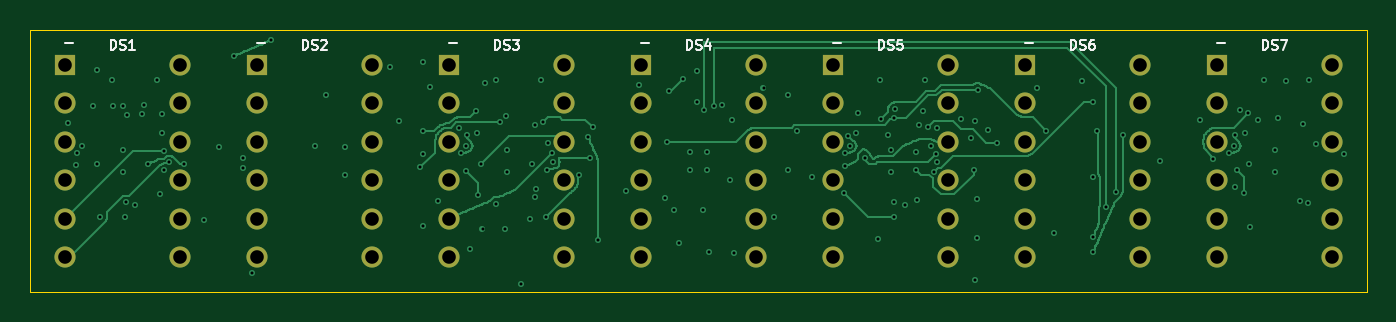
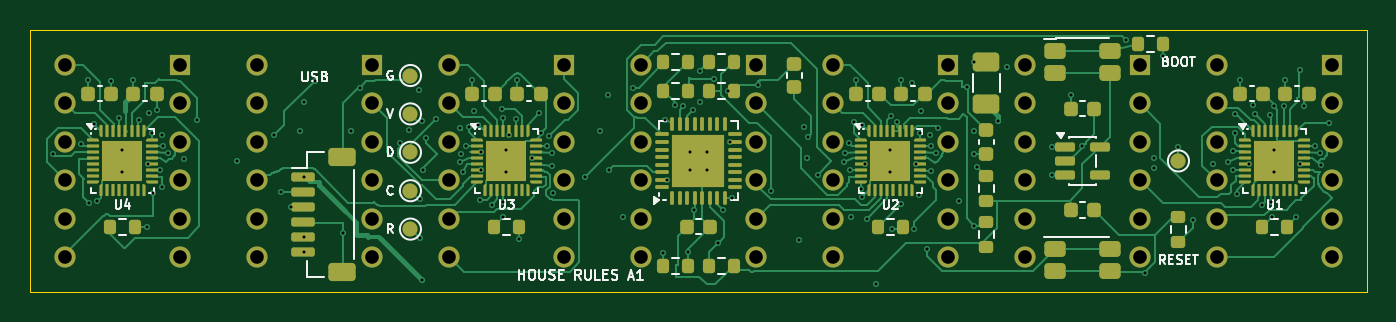
Circuit board: 9 layer files. Board 88.4 x 17.3 mm.
- bottom_copper: house-rules-main-B_Cu.gbl (74396 bytes)
- bottom_mask: house-rules-main-B_Mask.gbs (14270 bytes)
- bottom_silk: house-rules-main-B_Silkscreen.gbo (39439 bytes)
- outline: house-rules-main-Edge_Cuts.gm1 (566 bytes)
- top_copper: house-rules-main-F_Cu.gtl (40705 bytes)
- top_mask: house-rules-main-F_Mask.gts (2657 bytes)
- top_silk: house-rules-main-F_Silkscreen.gto (15862 bytes)
- drill: house-rules-main-NPTH.drl (264 bytes)
- drill: house-rules-main-PTH.drl (4081 bytes)

=== bottom_copper: house-rules-main-B_Cu.gbl (74396 bytes, source omitted) ===
=== bottom_mask: house-rules-main-B_Mask.gbs (14270 bytes, source omitted) ===
=== bottom_silk: house-rules-main-B_Silkscreen.gbo (39439 bytes, source omitted) ===
=== outline: house-rules-main-Edge_Cuts.gm1 ===
%TF.GenerationSoftware,KiCad,Pcbnew,10.0.7*%
%TF.CreationDate,2026-10-29T14:06:43+00:00*%
%TF.ProjectId,house-rules-main,686f7573-652d-4727-956c-65732d6d6169,rev?*%
%TF.SameCoordinates,Original*%
%TF.FileFunction,Profile,NP*%
%FSLAX46Y46*%
G04 Gerber Fmt 4.6, Leading zero omitted, Abs format (unit mm)*
G04 Created by KiCad (PCBNEW 10.0.7) date 2026-10-29 14:06:43*
%MOMM*%
%LPD*%
G01*
G04 APERTURE LIST*
%TA.AperFunction,Profile*%
%ADD10C,0.050000*%
%TD*%
G04 APERTURE END LIST*
D10*
X0Y0D02*
X88400000Y0D01*
X88400000Y-17300000D01*
X0Y-17300000D01*
X0Y0D01*
M02*

=== top_copper: house-rules-main-F_Cu.gtl (40705 bytes, source omitted) ===
=== top_mask: house-rules-main-F_Mask.gts ===
%TF.GenerationSoftware,KiCad,Pcbnew,10.0.7*%
%TF.CreationDate,2026-10-29T14:06:43+00:00*%
%TF.ProjectId,house-rules-main,686f7573-652d-4727-956c-65732d6d6169,rev?*%
%TF.SameCoordinates,Original*%
%TF.FileFunction,Soldermask,Top*%
%TF.FilePolarity,Negative*%
%FSLAX46Y46*%
G04 Gerber Fmt 4.6, Leading zero omitted, Abs format (unit mm)*
G04 Created by KiCad (PCBNEW 10.0.7) date 2026-10-29 14:06:43*
%MOMM*%
%LPD*%
G01*
G04 APERTURE LIST*
%ADD10R,1.400000X1.400000*%
%ADD11C,1.400000*%
G04 APERTURE END LIST*
D10*
%TO.C,DS2*%
X14990000Y-2300000D03*
D11*
X14990000Y-4840001D03*
X14990000Y-7380001D03*
X14990000Y-9920000D03*
X14990000Y-12460000D03*
X14990000Y-15000000D03*
X22610000Y-15000000D03*
X22610000Y-12460000D03*
X22610000Y-9920000D03*
X22610000Y-7380001D03*
X22610000Y-4840001D03*
X22610000Y-2300000D03*
%TD*%
D10*
%TO.C,DS3*%
X27690000Y-2300000D03*
D11*
X27690000Y-4840001D03*
X27690000Y-7380001D03*
X27690000Y-9920000D03*
X27690000Y-12460000D03*
X27690000Y-15000000D03*
X35310000Y-15000000D03*
X35310000Y-12460000D03*
X35310000Y-9920000D03*
X35310000Y-7380001D03*
X35310000Y-4840001D03*
X35310000Y-2300000D03*
%TD*%
D10*
%TO.C,DS7*%
X78490000Y-2300000D03*
D11*
X78490000Y-4840001D03*
X78490000Y-7380001D03*
X78490000Y-9920000D03*
X78490000Y-12460000D03*
X78490000Y-15000000D03*
X86110000Y-15000000D03*
X86110000Y-12460000D03*
X86110000Y-9920000D03*
X86110000Y-7380001D03*
X86110000Y-4840001D03*
X86110000Y-2300000D03*
%TD*%
D10*
%TO.C,DS4*%
X40390000Y-2300000D03*
D11*
X40390000Y-4840001D03*
X40390000Y-7380001D03*
X40390000Y-9920000D03*
X40390000Y-12460000D03*
X40390000Y-15000000D03*
X48010000Y-15000000D03*
X48010000Y-12460000D03*
X48010000Y-9920000D03*
X48010000Y-7380001D03*
X48010000Y-4840001D03*
X48010000Y-2300000D03*
%TD*%
D10*
%TO.C,DS6*%
X65790000Y-2300000D03*
D11*
X65790000Y-4840001D03*
X65790000Y-7380001D03*
X65790000Y-9920000D03*
X65790000Y-12460000D03*
X65790000Y-15000000D03*
X73410000Y-15000000D03*
X73410000Y-12460000D03*
X73410000Y-9920000D03*
X73410000Y-7380001D03*
X73410000Y-4840001D03*
X73410000Y-2300000D03*
%TD*%
D10*
%TO.C,DS1*%
X2290000Y-2300000D03*
D11*
X2290000Y-4840001D03*
X2290000Y-7380001D03*
X2290000Y-9920000D03*
X2290000Y-12460000D03*
X2290000Y-15000000D03*
X9910000Y-15000000D03*
X9910000Y-12460000D03*
X9910000Y-9920000D03*
X9910000Y-7380001D03*
X9910000Y-4840001D03*
X9910000Y-2300000D03*
%TD*%
D10*
%TO.C,DS5*%
X53090000Y-2300000D03*
D11*
X53090000Y-4840001D03*
X53090000Y-7380001D03*
X53090000Y-9920000D03*
X53090000Y-12460000D03*
X53090000Y-15000000D03*
X60710000Y-15000000D03*
X60710000Y-12460000D03*
X60710000Y-9920000D03*
X60710000Y-7380001D03*
X60710000Y-4840001D03*
X60710000Y-2300000D03*
%TD*%
M02*

=== top_silk: house-rules-main-F_Silkscreen.gto (15862 bytes, source omitted) ===
=== drill: house-rules-main-NPTH.drl ===
M48
; DRILL file KiCad 10.0.7 date 2026-10-29T14:06:45
; FORMAT={-:-/ absolute / metric / decimal}
; #@! TF.CreationDate,2026-10-29T14:06:45+00:00
; #@! TF.GenerationSoftware,Kicad,Pcbnew,10.0.7
; #@! TF.FileFunction,NonPlated,1,6,NPTH
FMAT,2
METRIC
%
G90
G05
M30

=== drill: house-rules-main-PTH.drl ===
M48
; DRILL file KiCad 10.0.7 date 2026-10-29T14:06:45
; FORMAT={-:-/ absolute / metric / decimal}
; #@! TF.CreationDate,2026-10-29T14:06:45+00:00
; #@! TF.GenerationSoftware,Kicad,Pcbnew,10.0.7
; #@! TF.FileFunction,Plated,1,6,PTH
FMAT,2
METRIC
; #@! TA.AperFunction,Plated,PTH,ViaDrill
T1C0.200
; #@! TA.AperFunction,Plated,PTH,ComponentDrill
T2C0.900
%
G90
G05
T1
X2.469Y-6.11
X3.0Y-8.9
X3.1Y-8.15
X3.4Y-7.65
X4.15Y-5.046
X4.392Y-2.603
X4.4Y-8.85
X4.641Y-12.366
X5.375Y-3.3
X5.495Y-5.043
X6.1Y-7.9
X6.1Y-9.4
X6.159Y-5.015
X6.278Y-12.361
X6.299Y-11.374
X6.413Y-5.612
X6.893Y-11.533
X7.371Y-5.529
X7.526Y-4.962
X7.8Y-8.85
X8.375Y-3.3
X8.552Y-10.855
X8.683Y-5.553
X8.693Y-6.83
X8.831Y-7.989
X8.85Y-9.25
X9.2Y-8.75
X10.156Y-8.831
X11.511Y-12.542
X12.45Y-7.7
X13.475Y-1.7
X14.067Y-9.095
X14.096Y-8.431
X14.662Y-16.072
X15.9Y-0.65
X18.854Y-7.693
X19.575Y-4.3
X20.787Y-7.7
X20.787Y-9.6
X23.793Y-2.455
X24.383Y-6.018
X25.783Y-9.042
X25.979Y-12.944
X26.0Y-2.1
X26.0Y-6.65
X26.0Y-8.175
X26.438Y-3.781
X26.945Y-11.318
X28.347Y-6.485
X28.5Y-8.15
X28.789Y-9.299
X28.8Y-7.65
X28.9Y-6.915
X29.053Y-14.493
X29.45Y-5.35
X29.55Y-6.79
X29.63Y-10.891
X29.8Y-8.85
X29.909Y-13.175
X30.088Y-3.523
X30.775Y-3.3
X30.798Y-11.473
X31.05Y-6.05
X31.428Y-13.151
X31.477Y-5.691
X31.5Y-7.9
X31.5Y-9.4
X32.476Y-16.802
X33.081Y-12.506
X33.2Y-8.85
X33.352Y-6.248
X33.36Y-11.06
X33.45Y-10.504
X33.775Y-3.3
X33.911Y-6.065
X34.1Y-12.35
X34.204Y-9.272
X34.227Y-7.473
X34.5Y-8.15
X34.6Y-8.75
X36.3Y-9.55
X36.92Y-7.035
X37.011Y-8.456
X37.2Y-6.404
X37.55Y-13.85
X39.393Y-10.607
X40.237Y-3.642
X41.971Y-11.085
X42.1Y-7.4
X42.25Y-4.0
X42.551Y-11.921
X42.913Y-14.063
X43.15Y-3.2
X43.625Y-8.075
X43.625Y-9.225
X44.1Y-2.7
X44.123Y-4.774
X44.482Y-11.905
X44.55Y-5.25
X44.775Y-8.075
X44.775Y-9.225
X44.875Y-14.678
X45.2Y-5.0
X45.779Y-4.951
X46.3Y-9.9
X46.434Y-5.911
X46.525Y-14.748
X48.496Y-3.798
X49.221Y-12.333
X50.103Y-9.275
X50.149Y-4.259
X50.73Y-6.661
X51.724Y-9.724
X53.811Y-10.802
X53.9Y-8.15
X53.9Y-9.0
X54.1Y-7.0
X54.2Y-7.65
X54.623Y-6.795
X54.742Y-5.484
X55.2Y-8.45
X56.075Y-13.84
X56.175Y-3.3
X56.29Y-5.865
X56.7Y-6.95
X56.9Y-7.9
X56.9Y-9.4
X57.097Y-12.372
X57.099Y-11.373
X57.1Y-5.8
X57.175Y-5.198
X57.883Y-11.58
X58.6Y-8.05
X58.6Y-9.25
X58.629Y-11.262
X58.753Y-6.244
X59.064Y-5.317
X59.175Y-3.3
X59.391Y-6.389
X59.6Y-7.65
X59.8Y-9.35
X59.9Y-8.2
X59.945Y-6.469
X60.0Y-8.75
X61.537Y-5.86
X62.216Y-7.143
X62.423Y-9.221
X62.481Y-16.511
X62.488Y-5.987
X62.608Y-11.19
X62.647Y-13.763
X62.652Y-3.938
X63.373Y-6.595
X63.908Y-7.456
X66.611Y-3.814
X67.2Y-6.65
X67.725Y-13.405
X69.578Y-3.338
X70.3Y-4.75
X70.3Y-9.7
X70.3Y-13.7
X70.3Y-14.7
X70.587Y-6.676
X71.15Y-11.7
X71.8Y-10.7
X72.25Y-6.95
X74.7Y-8.65
X77.38Y-5.956
X78.2Y-8.55
X79.3Y-8.15
X79.6Y-7.65
X79.654Y-10.359
X79.669Y-6.943
X79.8Y-9.25
X80.025Y-5.272
X80.25Y-10.8
X80.35Y-6.779
X80.55Y-5.5
X80.6Y-8.85
X80.706Y-13.0
X81.2Y-5.94
X81.575Y-3.3
X82.3Y-7.9
X82.3Y-9.4
X82.5Y-5.8
X83.025Y-3.362
X83.95Y-11.32
X84.154Y-6.213
X84.522Y-11.408
X84.575Y-3.3
X85.021Y-7.508
X86.873Y-8.207
T2
X2.29Y-2.3
X2.29Y-4.84
X2.29Y-7.38
X2.29Y-9.92
X2.29Y-12.46
X2.29Y-15.0
X9.91Y-2.3
X9.91Y-4.84
X9.91Y-7.38
X9.91Y-9.92
X9.91Y-12.46
X9.91Y-15.0
X14.99Y-2.3
X14.99Y-4.84
X14.99Y-7.38
X14.99Y-9.92
X14.99Y-12.46
X14.99Y-15.0
X22.61Y-2.3
X22.61Y-4.84
X22.61Y-7.38
X22.61Y-9.92
X22.61Y-12.46
X22.61Y-15.0
X27.69Y-2.3
X27.69Y-4.84
X27.69Y-7.38
X27.69Y-9.92
X27.69Y-12.46
X27.69Y-15.0
X35.31Y-2.3
X35.31Y-4.84
X35.31Y-7.38
X35.31Y-9.92
X35.31Y-12.46
X35.31Y-15.0
X40.39Y-2.3
X40.39Y-4.84
X40.39Y-7.38
X40.39Y-9.92
X40.39Y-12.46
X40.39Y-15.0
X48.01Y-2.3
X48.01Y-4.84
X48.01Y-7.38
X48.01Y-9.92
X48.01Y-12.46
X48.01Y-15.0
X53.09Y-2.3
X53.09Y-4.84
X53.09Y-7.38
X53.09Y-9.92
X53.09Y-12.46
X53.09Y-15.0
X60.71Y-2.3
X60.71Y-4.84
X60.71Y-7.38
X60.71Y-9.92
X60.71Y-12.46
X60.71Y-15.0
X65.79Y-2.3
X65.79Y-4.84
X65.79Y-7.38
X65.79Y-9.92
X65.79Y-12.46
X65.79Y-15.0
X73.41Y-2.3
X73.41Y-4.84
X73.41Y-7.38
X73.41Y-9.92
X73.41Y-12.46
X73.41Y-15.0
X78.49Y-2.3
X78.49Y-4.84
X78.49Y-7.38
X78.49Y-9.92
X78.49Y-12.46
X78.49Y-15.0
X86.11Y-2.3
X86.11Y-4.84
X86.11Y-7.38
X86.11Y-9.92
X86.11Y-12.46
X86.11Y-15.0
M30
